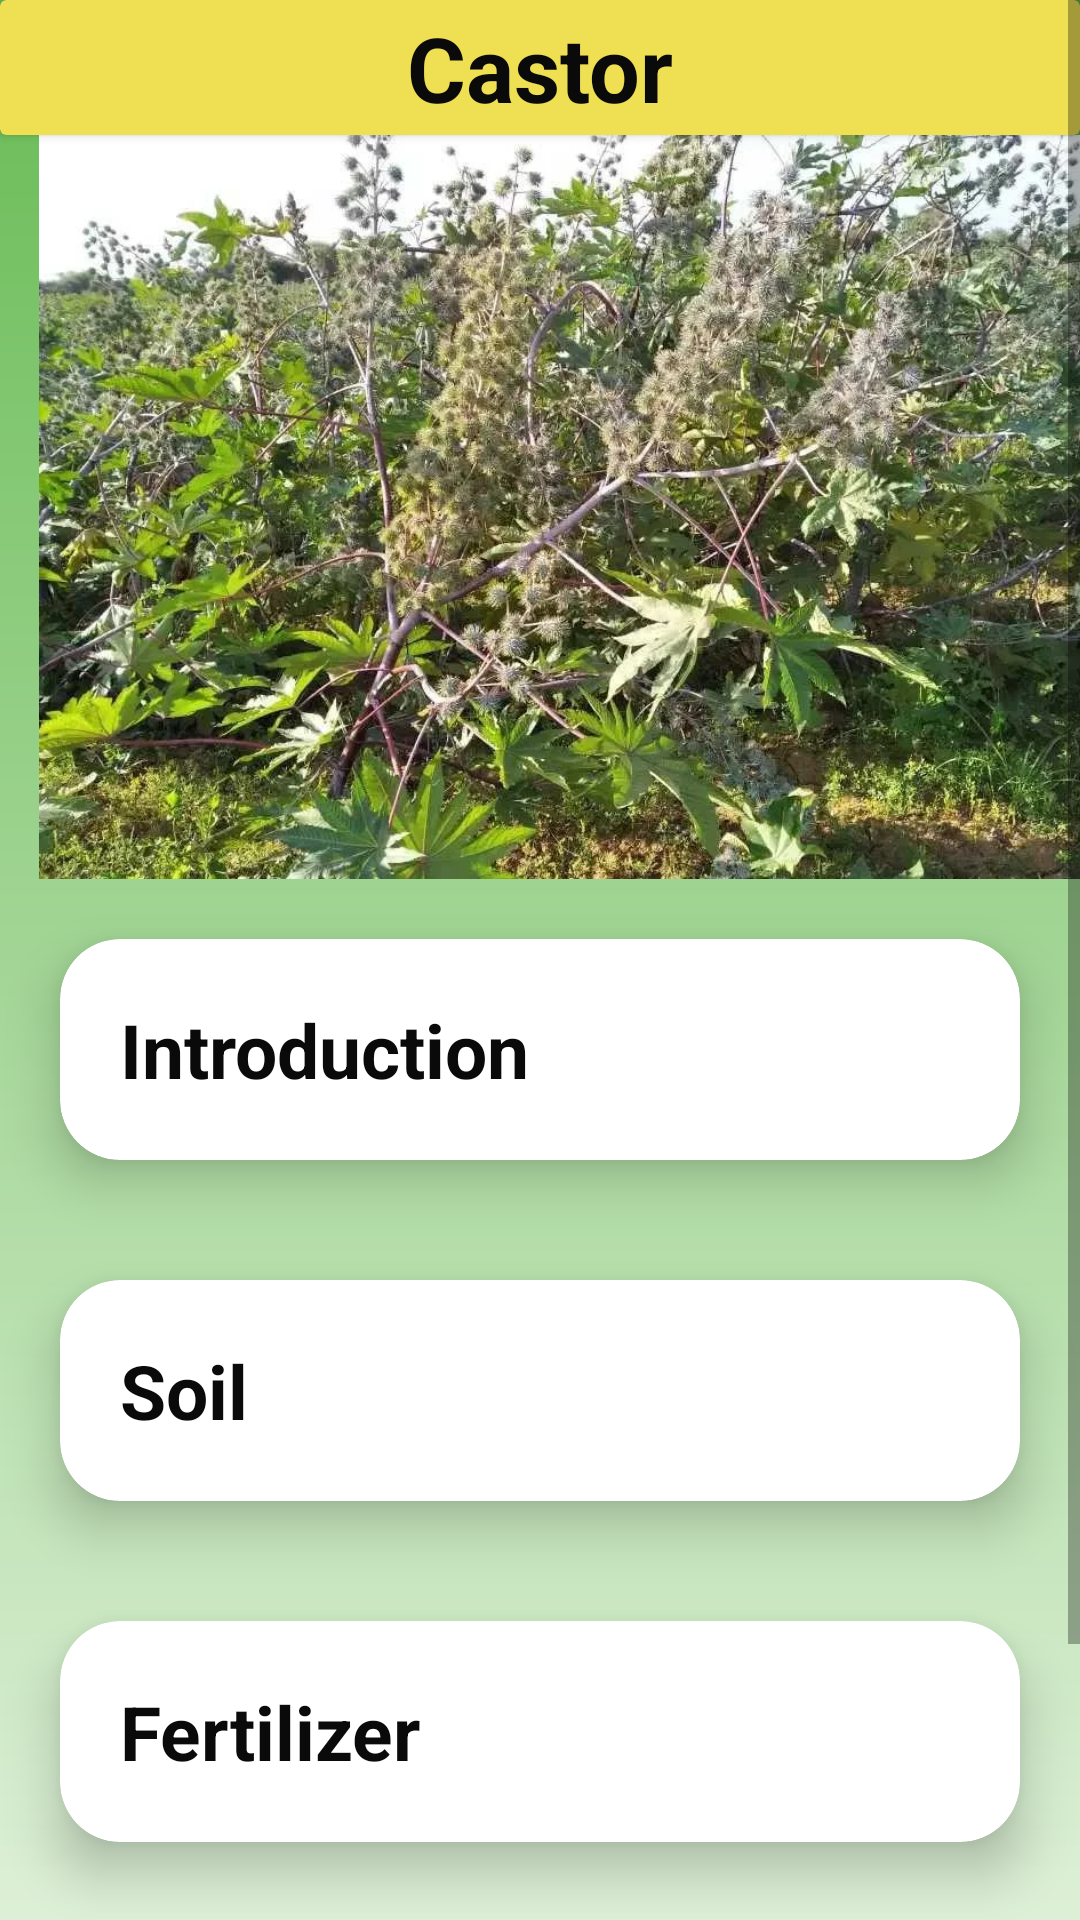

Produce the Android XML layout that renders to this screen, including the resource entries it uses.
<!-- AndroidManifest.xml: application theme Theme.KisaanApp -->
<!-- res/layout/activity_castor.xml -->
<?xml version="1.0" encoding="utf-8"?>
<ScrollView xmlns:android="http://schemas.android.com/apk/res/android"
    xmlns:app="http://schemas.android.com/apk/res-auto"
    xmlns:tools="http://schemas.android.com/tools"
    android:layout_width="match_parent"
    android:layout_height="match_parent"
    android:background="@drawable/background"
    android:orientation="vertical"
    android:layout_gravity="center"
    tools:context=".castor">


    <LinearLayout
        android:layout_width="match_parent"
        android:layout_height="wrap_content"
        android:orientation="vertical">
        <androidx.cardview.widget.CardView
            android:layout_width="match_parent"
            android:layout_height="wrap_content"
            app:cardBackgroundColor="#EFDF53">

            <TextView
                android:layout_width="wrap_content"
                android:layout_height="wrap_content"
                android:text="Castor"
                android:textColor="@color/black"
                android:textStyle="bold"
                android:textSize="30dp"
                android:layout_gravity="center"/>
            <ImageView
                android:layout_width="45dp"
                android:layout_height="45dp"
                android:id="@+id/back"
                android:src="@drawable/back"

                />
        </androidx.cardview.widget.CardView>

        <ImageView
            android:layout_width="410dp"
            android:layout_height="248dp"
            android:src="@drawable/castorr" />

        <androidx.cardview.widget.CardView
            android:layout_width="match_parent"
            android:onClick="expand"
            android:layout_height="wrap_content"
            android:layout_margin="20dp"
            app:cardCornerRadius="20dp"
            app:cardElevation="10dp"
            app:contentPadding="20dp">

            <LinearLayout
                android:id="@+id/layout"
                android:layout_width="wrap_content"
                android:layout_height="wrap_content"
                android:orientation="vertical">


                <TextView
                    android:layout_width="wrap_content"
                    android:layout_height="wrap_content"
                    android:text="Introduction"
                    android:textSize="25dp"
                    android:textColor="@color/black"
                    android:textStyle="bold"/>
                <TextView
                    android:layout_width="wrap_content"
                    android:layout_height="wrap_content"
                    android:text="@string/wheatintro"
                    android:id="@+id/details"
                    android:visibility="gone"
                    android:textColor="@color/black"
                    android:textSize="15dp"/>
            </LinearLayout>

        </androidx.cardview.widget.CardView>
        <androidx.cardview.widget.CardView
            android:layout_width="match_parent"
            android:onClick="expand"
            android:layout_height="wrap_content"
            android:layout_margin="20dp"
            app:cardCornerRadius="20dp"
            app:cardElevation="10dp"
            app:contentPadding="20dp">

            <LinearLayout
                android:id="@+id/soil"
                android:layout_width="wrap_content"
                android:layout_height="wrap_content"
                android:orientation="vertical">
                <TextView
                    android:layout_width="wrap_content"
                    android:layout_height="wrap_content"
                    android:text="Soil"
                    android:textSize="25dp"
                    android:textColor="@color/black"
                    android:textStyle="bold"/>

                <TextView
                    android:layout_width="wrap_content"
                    android:layout_height="wrap_content"
                    android:text="@string/soilintro"
                    android:id="@+id/soilinfo"
                    android:visibility="gone"
                    android:textColor="@color/black"
                    android:textSize="15dp"/>
            </LinearLayout>

        </androidx.cardview.widget.CardView>

        <androidx.cardview.widget.CardView
            android:layout_width="match_parent"
            android:onClick="expand"
            android:layout_height="wrap_content"
            android:layout_margin="20dp"
            app:cardCornerRadius="20dp"
            app:cardElevation="10dp"
            app:contentPadding="20dp">

            <LinearLayout
                android:id="@+id/fertilizer"
                android:layout_width="wrap_content"
                android:layout_height="wrap_content"
                android:orientation="vertical">
                <TextView
                    android:layout_width="wrap_content"
                    android:layout_height="wrap_content"
                    android:text="Fertilizer"
                    android:textSize="25dp"
                    android:textColor="@color/black"
                    android:textStyle="bold"/>

                <TextView
                    android:layout_width="wrap_content"
                    android:layout_height="wrap_content"
                    android:text="@string/fertilizerintro"
                    android:id="@+id/fertidetail"
                    android:visibility="gone"
                    android:textColor="@color/black"
                    android:textSize="15dp"/>
            </LinearLayout>

        </androidx.cardview.widget.CardView>

        <androidx.cardview.widget.CardView
            android:layout_width="match_parent"
            android:onClick="expand"
            android:layout_height="wrap_content"
            android:layout_margin="20dp"
            app:cardCornerRadius="20dp"
            app:cardElevation="10dp"
            app:contentPadding="20dp">

            <LinearLayout
                android:id="@+id/harvesting"
                android:layout_width="wrap_content"
                android:layout_height="wrap_content"
                android:orientation="vertical">
                <TextView
                    android:layout_width="wrap_content"
                    android:layout_height="wrap_content"
                    android:text="Harvesting"
                    android:textSize="25dp"
                    android:textColor="@color/black"
                    android:textStyle="bold"/>

                <TextView
                    android:layout_width="wrap_content"
                    android:layout_height="wrap_content"
                    android:text="@string/harveshtingintro"
                    android:id="@+id/harvestingdetail"
                    android:visibility="gone"
                    android:textColor="@color/black"
                    android:textSize="15dp"/>
            </LinearLayout>

        </androidx.cardview.widget.CardView>
    </LinearLayout>
</ScrollView>
<!-- resources referenced by this layout -->
<resources>
  <color name="black">#0B0A0A</color>
  <!-- drawable background (drawable) -->
  <?xml version="1.0" encoding="utf-8"?>
  <shape xmlns:android="http://schemas.android.com/apk/res/android">
      <gradient android:endColor="@color/green"
          android:startColor="@color/linear"
          android:angle="450">
      </gradient>
  </shape>
  <!-- drawable castorr: webp bitmap (drawable, 208192 bytes) -->
  <string name="fertilizerintro">Apply NPK fertilizer as per soil test recommendation as far as possible. If soil test recommendation is not available, adopt a blanket recommendation of 80:40:40 NPK kg/ha. Apply half of N and full dose of P20 and K205 basally before sowing and incorporate in the sowing line.</string>
  <string name="harveshtingintro">Harvesting of high yielding dwarf variety is carried out when leaves and stem turn yellow and become fairly dry. To avoid loss in yield crop should be harvested before it is dead ripe. Timely harvesting is needed for optimum quality and consumer acceptance. The right stage for harvesting is when moisture in grain reaches to 25-30%. For manual harvesting use serrat edge sickles. Combines harvester are also available which can do harvesting, threshing and winnowing of wheat crop in single operation.</string>
  <string name="soilintro">Soils with a clay loam or loam texture, good structure and moderate water holding capacity are ideal for wheat cultivation. Heavy soil with good drainage is suitable for wheat cultivation under dry conditions.</string>
  <string name="wheatintro">Wheat is grown on 13 percent of the cropped area of India. Next to rice, wheat is the most important food-grain of India and is the staple food of millions of Indians, particularly in the northern and north-western parts of the country. It is rich in proteins, vitamins and carbohydrates and provides balanced food. India is the fourth largest producer of wheat in the world after Russia, the USA and China and accounts for 8.7% of the world\'s total production of wheat.</string>
  <style name="Theme.KisaanApp" parent="Theme.MaterialComponents.DayNight.NoActionBar">
          
          <item name="colorPrimary">@color/purple_500</item>
          <item name="colorPrimaryVariant">@color/purple_700</item>
          <item name="colorOnPrimary">@color/white</item>
          
          <item name="colorSecondary">@color/teal_200</item>
          <item name="colorSecondaryVariant">@color/teal_700</item>
          <item name="colorOnSecondary">@color/black</item>
          
          <item name="android:statusBarColor" tools:targetApi="l">?attr/colorPrimaryVariant</item>
          
      </style>
  <color name="green">#68BB54</color>
  <color name="linear">#DDF0D7</color>
  <color name="purple_500">#FF6200EE</color>
  <color name="purple_700">#FF3700B3</color>
  <color name="white">#FFFFFFFF</color>
  <color name="teal_200">#FF03DAC5</color>
  <color name="teal_700">#FF018786</color>
</resources>
